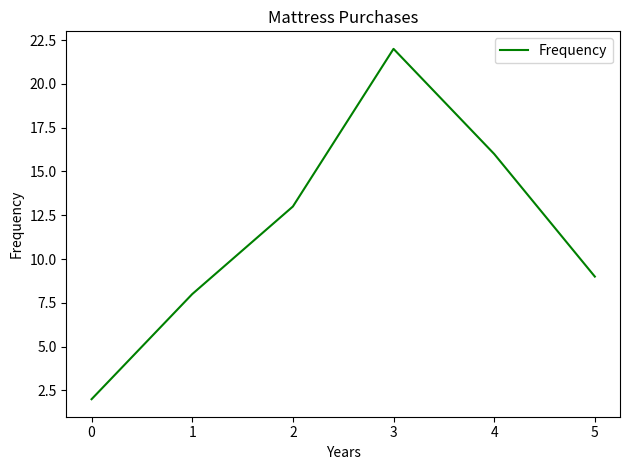

Source code (Python):
from matplotlib import pyplot as plt

freq_y = [2, 8, 13, 22, 16, 9]
years_x = [0, 1, 2, 3, 4, 5]

plt.plot(years_x, freq_y, color="green", label="Frequency")

plt.ylabel('Frequency')
plt.xlabel('Years')
plt.title('Mattress Purchases')

plt.legend()

plt.tight_layout()

plt.show()
